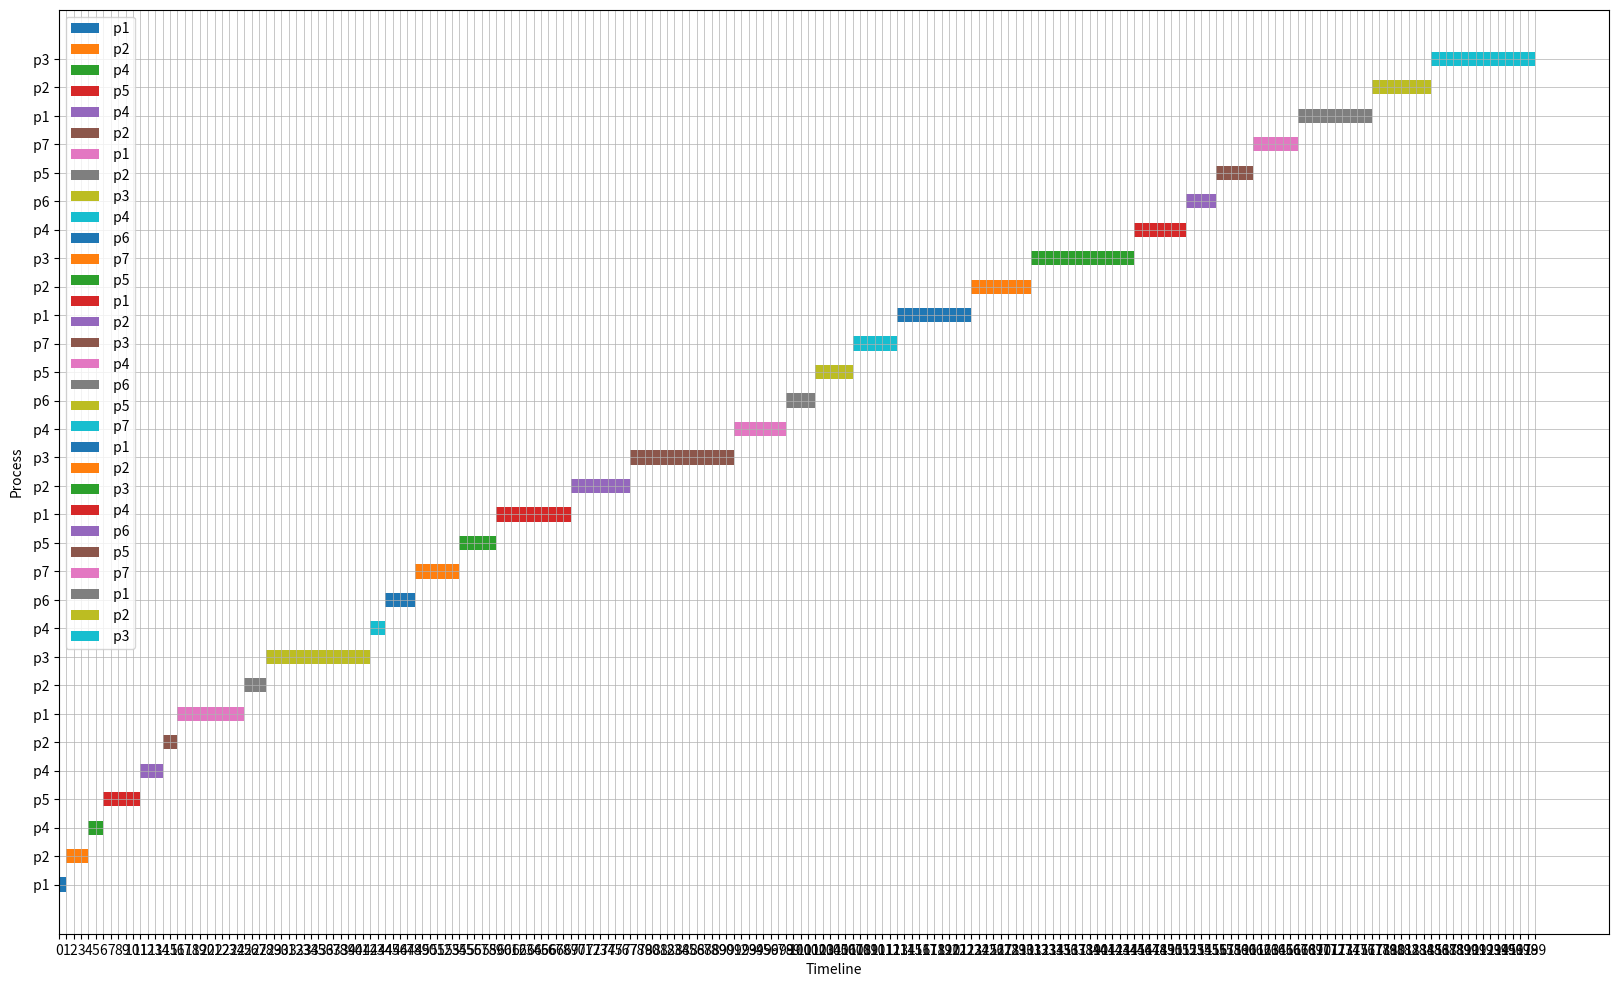

Here is the Python script that generated this plot:
# [redacted]

import matplotlib.pyplot as plt

runTime = 200


class Process:
    def __init__(self, processId, arrivalTime, burstTime, comesBackAfter, priority):
        self.originalPriority = priority
        self.processId = processId
        self.arrivalTime = arrivalTime
        self.burstTime = burstTime
        self.comesBackAfter = comesBackAfter
        self.priority = priority
        self.remainingTime = burstTime
        self.nextComesIn = arrivalTime
        self.executed = False
        self.timeInReadyQueue = 0
        self.inReadyQueue = False
        self.executedBefore = False

    def __str__(self):
        return f"P{self.processId}: Arrival Time = {self.arrivalTime}, Burst Time = {self.burstTime}, Comes Back " \
               f"After = {self.comesBackAfter}, Priority = {self.priority},nextComesIn: {self.nextComesIn} , remaining {self.remainingTime} "


def createProcesses(values):
    processes = []
    for i in range(1, 8):  # iterate 7 times 1 to 8
        arrivalTime = values[0][i - 1]
        burstTime = values[1][i - 1]
        comesBackAfter = values[2][i - 1]
        priority = values[3][i - 1]

        process = Process(i, arrivalTime, burstTime, comesBackAfter, priority)
        processes.append(process)

    return processes


def main():
    currentTime = 0

    values = [[0, 1, 3, 4, 6, 7, 8],  # the values for the processes status and times
              [10, 8, 14, 7, 5, 4, 6],
              [2, 4, 6, 8, 3, 6, 9],
              [3, 2, 3, 1, 0, 1, 2]]

    processes = createProcesses(values)  # process creations
    readyQueue = []
    executions = []
    readyQueue.append(processes[0])

    actualStarts = []
    actualEnds = []
    finishedProcesses = []
    allArrivals = []

    print("process 1 is already in the ready queue")
    waitingQueue =[]
    for process in processes:
        if process.processId == 1:
            continue
        waitingQueue.append(process)

    startTimes = []
    endTimes = []
    process = None
    previousProcess = None

    while currentTime != runTime:
        if waitingQueue:
            j = len(waitingQueue)
            while j > 0:
                All = waitingQueue[len(waitingQueue) - j]
                if All.nextComesIn == currentTime and currentTime != 1:
                    j = len(waitingQueue)
                    All.inReadyQueue = True
                    readyQueue.append(All)
                    waitingQueue.remove(All)
                    print(f"process{All.processId} inserted to the ready Queue at time:{currentTime + 1}")
                readyQueue.sort(key=lambda p: (p.priority, p.nextComesIn))
                j -= 1

        readyQueue.sort(key=lambda p: (p.priority, p.nextComesIn))
        if currentTime == 1:
            readyQueue.append(waitingQueue.pop(0))
        if readyQueue:
            front = readyQueue[0]
            k = 1
            while front == process:
                front = readyQueue[k]
            k += 1
            if currentTime == 0:
                process = front
                previousProcess = process
                startTimes.append(currentTime)
                process.inReadyQueue = False
                print(f"process{process.processId} started execution at time:{currentTime}")
                if process.remainingTime == process.burstTime:
                    actualStarts.append((currentTime, process.processId))
            else:
                if front.priority < process.priority or process.executed or \
                (front.priority == process.priority and front.nextComesIn < process.nextComesIn):
                    previousProcess = process
                    if not process.executed:
                        executions.append(process)
                        endTimes.append(currentTime)
                        process.inReadyQueue = True
                        process.timeInReadyQueue = 0
                        print(f"process {process.processId} stopped  at time:{currentTime + 1}")
                    process = front
                    process.executed = False
            if (process.remainingTime == process.burstTime or
                    previousProcess.processId != process.processId) and (currentTime != 0):
                previousProcess = process
                startTimes.append(currentTime)
                print(f"process{process.processId} started execution at time:{currentTime}")
                if process.remainingTime == process.burstTime:
                    actualStarts.append((currentTime, process.processId))
            process.remainingTime -= 1
            if process.remainingTime == 0:  # if process just finished
                process.timeInReadyQueue = 0
                print(f"process{process.processId} finished execution at time:{currentTime + 1}")
                process.remainingTime = process.burstTime
                if process.executedBefore:
                    allArrivals.append(process.nextComesIn + 1)
                else:
                    allArrivals.append(process.nextComesIn)
                process.executed = True
                process.nextComesIn = currentTime + process.comesBackAfter
                finishedProcesses.append(process)
                process.priority = process.originalPriority
                executions.append(process)
                waitingQueue.append(process)
                readyQueue.remove(process)
                print(f"process{process.processId} inserted to the waiting Queue at time:{currentTime + 1}")
                endTimes.append(currentTime + 1)
                actualEnds.append(currentTime + 1)

        for pr in readyQueue:
            if pr.inReadyQueue:
                pr.timeInReadyQueue += 1
            if pr.timeInReadyQueue % 5 == 0 and pr.priority != 0 and pr.timeInReadyQueue != 0 and pr.inReadyQueue:
                pr.priority -= 1
        currentTime += 1

    turnAroundTimes = []
    waitingTimes = []

    i = 0
    for process in finishedProcesses:
        turnAroundTimes.append(actualEnds[i] - allArrivals[i])
        waitingTimes.append(turnAroundTimes[i] - process.burstTime)
        i += 1

    sum = 0
    for i in turnAroundTimes:
        sum += i
    average1 = float(sum / len(turnAroundTimes))

    sum = 0
    for i in waitingTimes:
        sum += i
    average2 = float(sum / len(waitingTimes))

    print(f"average turn around times= {average1}    ", end="")
    print(f"average waiting times= {average2}    ")

    myProcesses = []
    counter = 0

    for i in executions:
        myProcesses += [
        {f'process_name': f" p{i.processId}", 'start_time': startTimes[counter], 'end_time': endTimes[counter]},
                       ]
        counter += 1

    fig, ax = plt.subplots(figsize=(20, 12))
    for i, process in enumerate(myProcesses):
        start_time, end_time = process['start_time'], process['end_time']
        duration = end_time - start_time

        ax.barh(i, duration, left=start_time, height=0.5, label=process['process_name'])

    ax.set_yticks(range(len(myProcesses)))
    ax.set_yticklabels([process['process_name'] for process in myProcesses])

    ax.set_xticks(range(min([process['start_time'] for process in myProcesses]),
                        max([process['end_time'] for process in myProcesses]) + 1, 1))

    ax.grid(True, which='both', linestyle='-', linewidth=0.5)

    ax.set_xlabel('Timeline')
    ax.set_ylabel('Process')
    ax.legend()

    plt.show()


if __name__ == "__main__":
    main()
